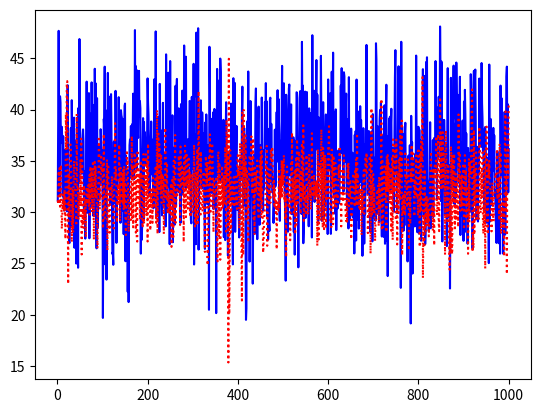

This figure's Python source:
# -*- coding: utf-8 -*-
"""
Created on Sat Feb  2 09:04:31 2019

[redacted]
"""

# -*- coding: utf-8 -*-
"""
Created on Fri Feb  1 20:43:49 2019
GARCH-t MODEL
[redacted]
"""
import pandas as pd
import numpy as np
import scipy.special as ss
from scipy.optimize import minimize
import matplotlib.pyplot as plt


def GARCH_t(Y):
 "Initialize Params:"
 mu = param0[0]
 omega = param0[1]
 alpha = param0[2]
 beta = param0[3]
 nv = param0[4]
 
 T = Y.shape[0]
 GARCH_t = np.zeros(T) 
 sigma2 = np.zeros(T)   
 F = np.zeros(T)   
 v = np.zeros(T)   
 for t in range(1,T):
    sigma2[t] = omega + alpha*((Y[t-1]-mu)**2)+beta*(sigma2[t-1]); 
    F[t] = Y[t] - mu-np.sqrt(sigma2[t])*np.random.standard_t(nv,1)
    v[t] = sigma2[t]
    GARCH_t[t] = np.log(ss.gamma((nv+1)/2))-np.log(np.sqrt(nv*np.pi))-\
                    np.log(ss.gamma(nv/2))-((nv+1)/2)*np.log(1+((F[t]**2)/v[t])/nv)     
    Likelihood = np.sum(GARCH_t[1:-1])  
    return Likelihood


def GARCH_PROD_t(params, Y0, T):
 mu = params[0]
 omega = params[1]
 alpha = params[2]
 beta = params[3]
 nv = params[4]
 Y = np.zeros(T)  
 sigma2 = np.zeros(T)
 Y[0] = Y0
 sigma2[0] = 0.0001
 for t in range(1,T):
    sigma2[t] = omega + alpha*((Y[t-1]-mu)**2)+beta*(sigma2[t-1]); 
    Y[t] = mu+np.sqrt(sigma2[t])*np.random.standard_t(nv,1) 
 return Y    


T = 1000
mu = 35;
sig = 5;
Y = np.random.normal(mu,sig,T);
param0 = np.array([32, 3, 0.2, 0.5, 30])
param_star = minimize(GARCH_t, param0, method='BFGS', options={'xtol': 1e-8, 'disp': True})
Y_GARCH_t = GARCH_PROD_t(param_star.x, Y[0], T)
timevec = np.linspace(1,T,T)
plt.plot(timevec, Y,'b',timevec, Y_GARCH_t,'r:')